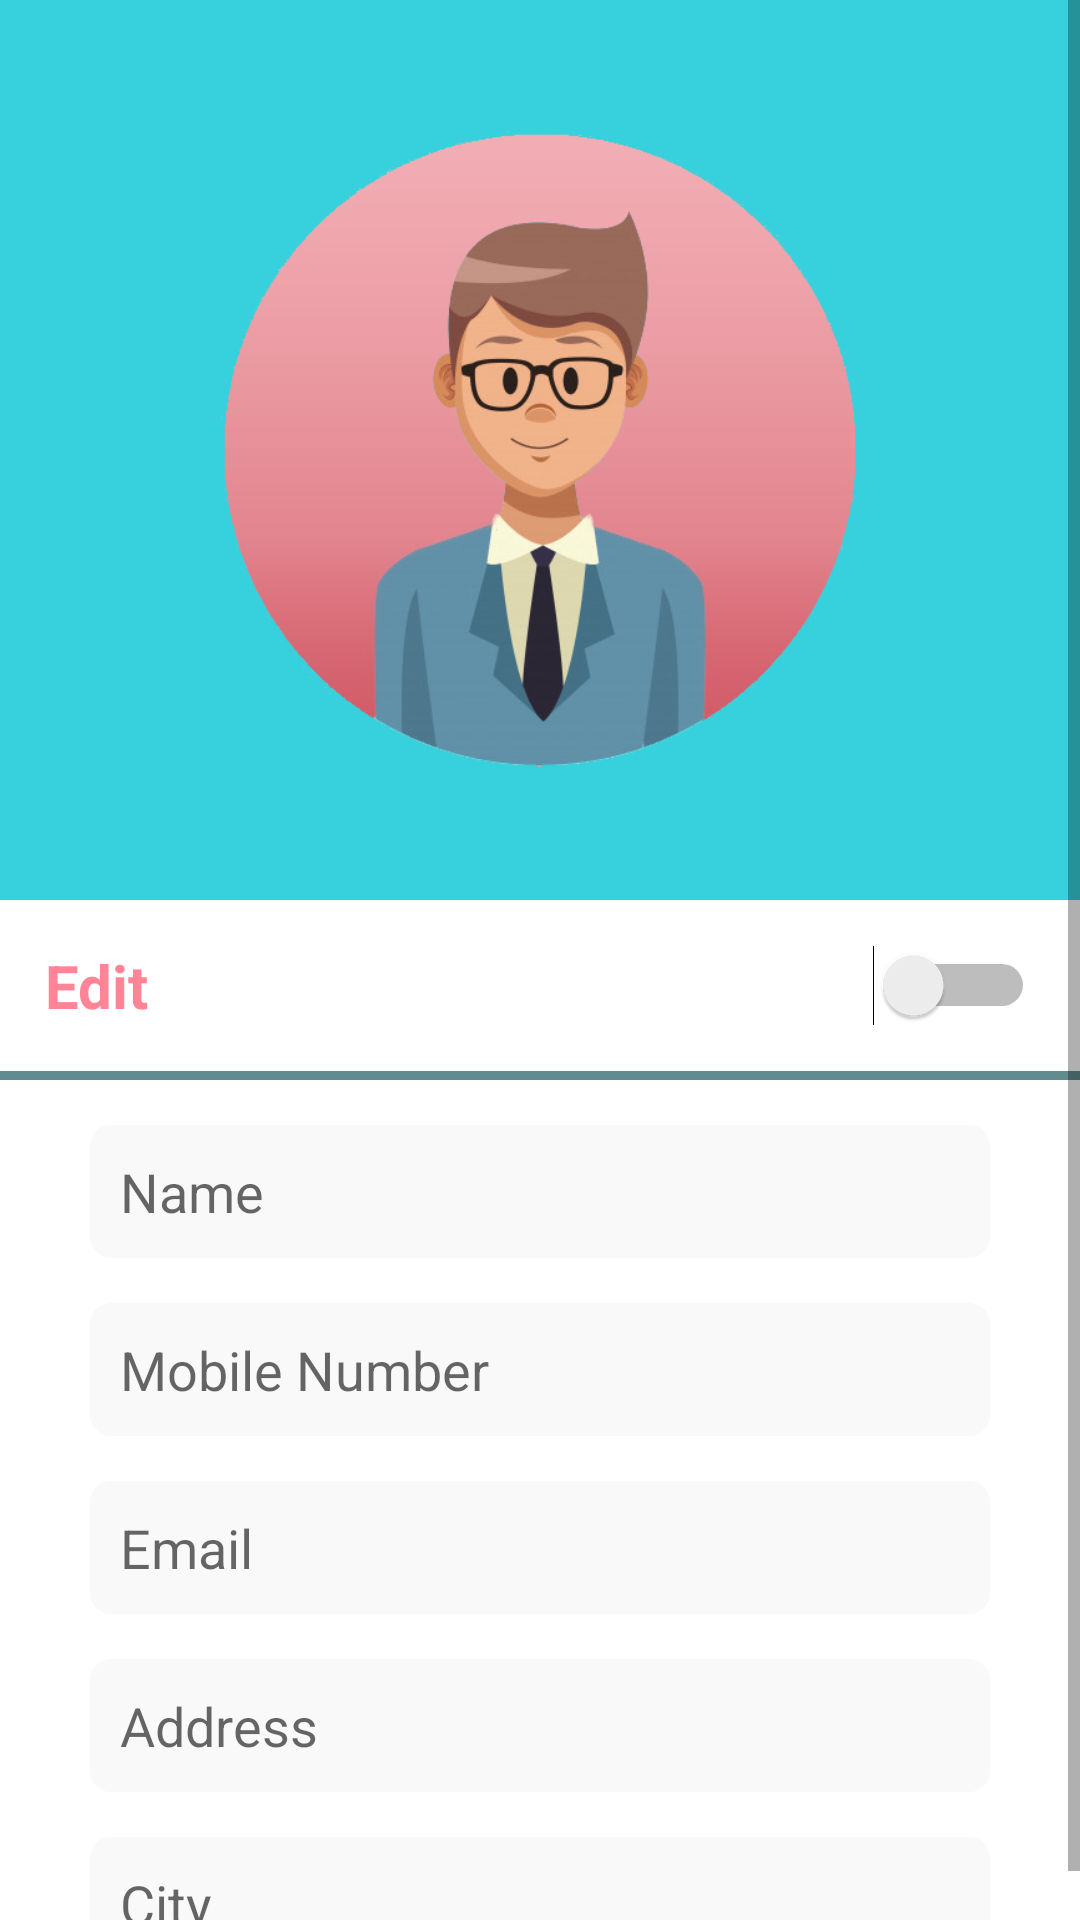

Reconstruct the res/layout file that produces this screen, plus the resources it refers to.
<!-- AndroidManifest.xml: application theme Theme.EServices -->
<!-- res/layout/activity_user_edit_profile.xml -->
<?xml version="1.0" encoding="utf-8"?>
<ScrollView xmlns:app="http://schemas.android.com/apk/res-auto"
    xmlns:tools="http://schemas.android.com/tools"
    android:layout_width="wrap_content"
    android:layout_height="match_parent"
    xmlns:android="http://schemas.android.com/apk/res/android">



    <LinearLayout
        android:layout_width="match_parent"
        android:orientation="vertical"
        android:layout_height="match_parent">



        <RelativeLayout
            android:layout_width="match_parent"
            android:layout_height="300dp"
            android:id="@+id/firstrl"
            android:background="#36d1dc"
            android:padding="20dp">

            <ImageView
                android:layout_width="match_parent"
                android:layout_height="wrap_content"
                android:layout_centerVertical="true"
                android:src="@drawable/profilepngfinal" />

        </RelativeLayout>




            <RelativeLayout
                android:layout_width="match_parent"
                android:layout_height="wrap_content"
                android:layout_marginTop="15dp"
                android:layout_marginLeft="15dp"
                android:layout_marginRight="15dp"
                android:id="@+id/secrl" >

                <TextView
                    android:layout_width="wrap_content"
                    android:layout_height="wrap_content"
                    android:id="@+id/tvEdit"
                    android:text="Edit"
                    android:textColor="#FF8596"
                    android:textSize="20sp"
                    android:textStyle="bold">

                </TextView>

                <Switch
                    android:layout_width="wrap_content"
                    android:layout_height="wrap_content"
                    android:layout_alignParentEnd="true"
                    android:id="@+id/switchEdit"
                    tools:ignore="UseSwitchCompatOrMaterialXml">

                </Switch>

            </RelativeLayout>




        <View
            android:layout_width="match_parent"
            android:layout_height="3dp"
            android:background="#618C8F"
            android:layout_below="@id/rl1"
            android:layout_marginTop="15dp"
            android:id="@+id/line"
            >

        </View>


        <RelativeLayout
            android:layout_width="match_parent"
            android:layout_height="wrap_content">



            <RelativeLayout
                android:layout_width="match_parent"
                android:layout_height="wrap_content"
                android:id="@+id/ll2"
                android:layout_marginTop="15dp"
                android:orientation="vertical">


                <EditText
                    android:id="@+id/ed_uname_user"
                    android:layout_width="match_parent"
                    android:layout_height="wrap_content"
                    android:layout_marginLeft="30dp"
                    android:layout_marginRight="30dp"
                    android:background="@drawable/edittext_rounded"
                    android:hint="Name"
                    android:padding="10dp">

                </EditText>

                <EditText
                    android:layout_width="match_parent"
                    android:layout_height="wrap_content"
                    android:background="@drawable/edittext_rounded"
                    android:hint="Mobile Number"
                    android:padding="10dp"
                    android:layout_below="@id/ed_uname_user"
                    android:layout_marginTop="15dp"
                    android:id="@+id/ed_mobile_number_user"
                    android:layout_marginLeft="30dp"
                    android:layout_marginRight="30dp"
                    >

                </EditText>

                <EditText
                    android:layout_width="match_parent"
                    android:layout_height="wrap_content"
                    android:background="@drawable/edittext_rounded"
                    android:hint="Email"
                    android:padding="10dp"
                    android:layout_below="@id/ed_mobile_number_user"
                    android:layout_marginTop="15dp"
                    android:id="@+id/ed_email_user"
                    android:layout_marginLeft="30dp"
                    android:layout_marginRight="30dp"
                    >

                </EditText>




                <EditText
                    android:layout_width="match_parent"
                    android:layout_height="wrap_content"
                    android:background="@drawable/edittext_rounded"
                    android:hint="Address"
                    android:padding="10dp"
                    android:layout_below="@id/ed_email_user"
                    android:layout_marginTop="15dp"
                    android:id="@+id/ed_address_user"
                    android:layout_marginLeft="30dp"
                    android:layout_marginRight="30dp"
                    >
                </EditText>

                <EditText
                    android:layout_width="match_parent"
                    android:layout_height="wrap_content"
                    android:background="@drawable/edittext_rounded"
                    android:hint="City"
                    android:padding="10dp"
                    android:layout_below="@id/ed_address_user"
                    android:layout_marginTop="15dp"
                    android:id="@+id/ed_city_user"
                    android:layout_marginLeft="30dp"
                    android:layout_marginRight="30dp"
                    >
                </EditText>

                <RelativeLayout
                    android:id="@+id/rlLoading"
                    android:layout_width="wrap_content"
                    android:layout_height="wrap_content"
                    android:layout_centerHorizontal="true"
                    android:background="#f5f5f5"
                    android:padding="15dp"
                    android:visibility="invisible">

                    <ProgressBar
                        android:id="@+id/progEdit"
                        android:layout_width="wrap_content"
                        android:layout_height="wrap_content"
                        android:layout_centerVertical="true"
                        android:visibility="invisible">


                    </ProgressBar>

                    <TextView
                        android:id="@+id/tvEditL"
                        android:layout_width="wrap_content"
                        android:layout_height="wrap_content"
                        android:layout_centerVertical="true"
                        android:layout_marginLeft="10dp"
                        android:layout_toRightOf="@id/progEdit"
                        android:text="Loading.."
                        android:textSize="20sp"
                        android:visibility="invisible">

                    </TextView>


                </RelativeLayout>
                

            </RelativeLayout>

        </RelativeLayout>


    </LinearLayout>
</ScrollView>
<!-- resources referenced by this layout -->
<resources>
  <!-- drawable edittext_rounded (drawable) -->
  <?xml version="1.0" encoding="utf-8"?>
  <shape xmlns:android="http://schemas.android.com/apk/res/android">
      <solid android:color="#f9f9f9"> </solid>
  
      <corners android:radius="7dp"> </corners>
  </shape>
  <!-- drawable profilepngfinal: png bitmap (drawable, 114724 bytes) -->
  <style name="Theme.EServices" parent="Theme.MaterialComponents.DayNight.DarkActionBar">
          
          <item name="colorPrimary">@color/purple_500</item>
          <item name="colorPrimaryVariant">@color/purple_700</item>
          <item name="colorOnPrimary">@color/white</item>
          
          <item name="colorSecondary">@color/teal_200</item>
          <item name="colorSecondaryVariant">@color/teal_700</item>
          <item name="colorOnSecondary">@color/black</item>
          
          <item name="android:statusBarColor" tools:targetApi="l">?attr/colorPrimaryVariant</item>
          
      </style>
  <!-- not gathered from this repository: default colours our renderer supplied (Android Studio template values) -->
  <color name="purple_500">#FF6200EE</color>
  <color name="purple_700">#FF3700B3</color>
  <color name="teal_200">#FF03DAC5</color>
  <color name="teal_700">#FF018786</color>
  <color name="black">#FF000000</color>
  <color name="white">#FFFFFFFF</color>
</resources>
